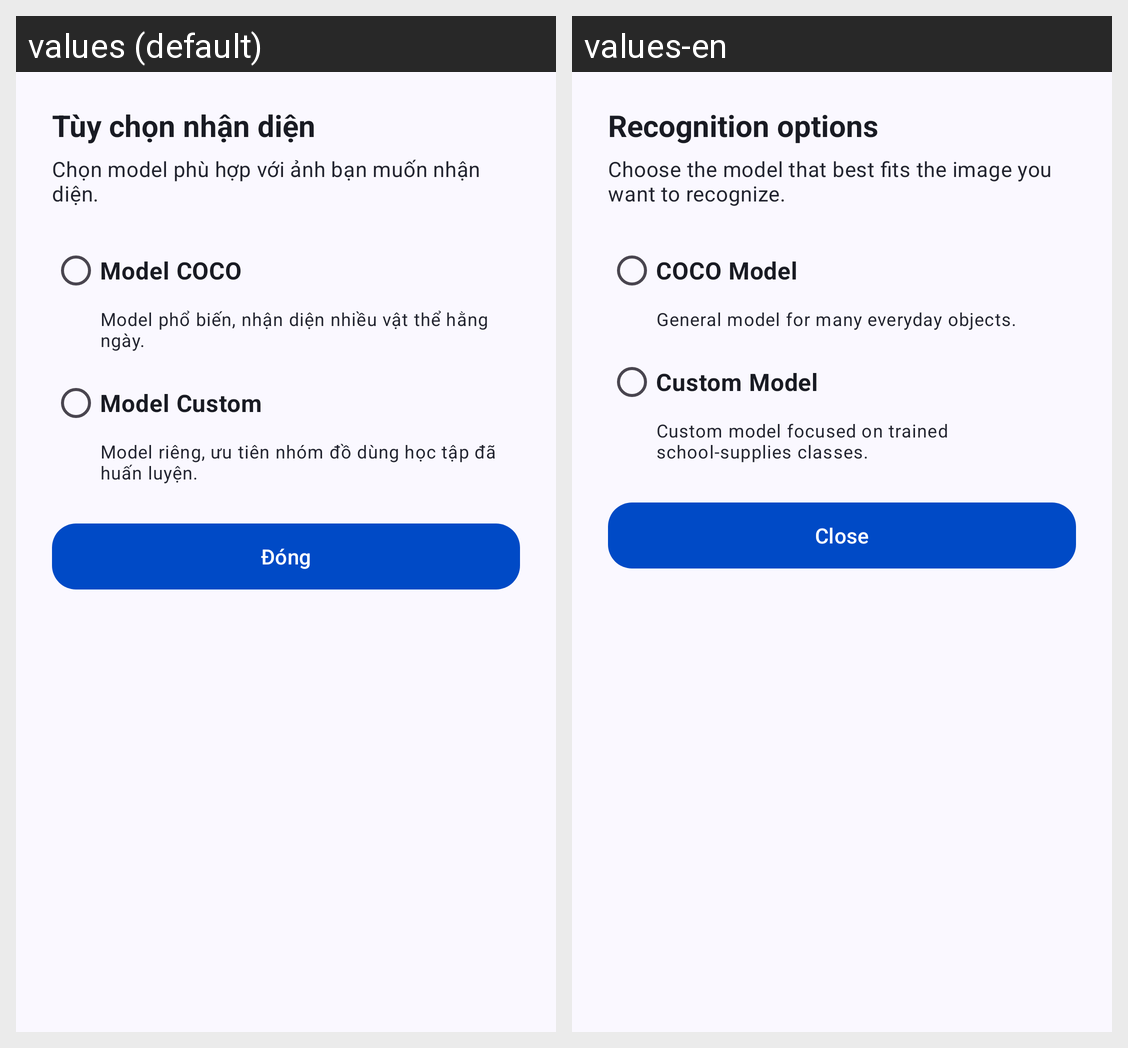

Strings drawn on this Android screen and how each of the app's shown locales translates them:
Android screen res/layout/dialog_scan_model_options.xml rendered under 2 locales, left to right: values (default), values-en. Device: Nexus 5 (rendered at 1080×1920; each locale shown at half size, 540×960, under a caption strip naming it); theme Theme.ObjectLanguage.
Strings drawn on this screen, with the default value and each locale's value (text and hints the layout hard-codes, and strings that could not be matched under every locale, appear in the picture but are not listed):

scan_model_options_title
  values: Tùy chọn nhận diện
  values-en: Recognition options

scan_model_options_subtitle
  values: Chọn model phù hợp với ảnh bạn muốn nhận diện.
  values-en: Choose the model that best fits the image you want to recognize.

scan_model_coco
  values: Model COCO
  values-en: COCO Model

scan_model_coco_desc
  values: Model phổ biến, nhận diện nhiều vật thể hằng ngày.
  values-en: General model for many everyday objects.

scan_model_custom
  values: Model Custom
  values-en: Custom Model

scan_model_custom_desc
  values: Model riêng, ưu tiên nhóm đồ dùng học tập đã huấn luyện.
  values-en: Custom model focused on trained school-supplies classes.

btn_close
  values: Đóng
  values-en: Close
